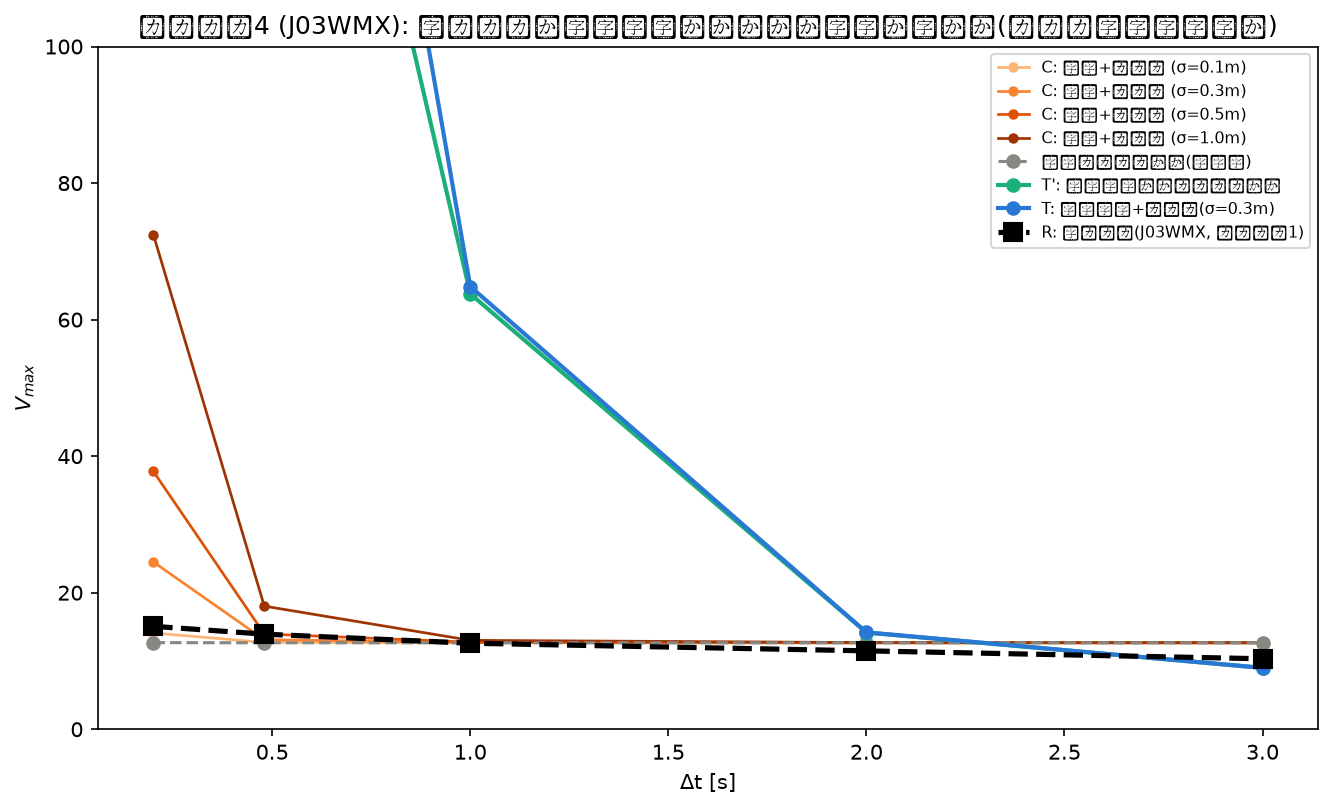

Source data for this figure (header and first rows):
match_id, condition, delta_t, alpha, vmax
J03WMX, constant_no_noise, 0.2, 0.9135, 12.69
J03WMX, constant_no_noise, 0.48, 0.9084, 12.66
J03WMX, constant_no_noise, 1.0, 0.9058, 12.66
J03WMX, constant_no_noise, 2.0, 0.9033, 12.66
J03WMX, constant_no_noise, 3.0, 0.9008, 12.66
J03WMX, constant_noise_sigma0.1, 0.2, 0.9149, 14.1
J03WMX, constant_noise_sigma0.1, 0.48, 0.9081, 12.72
J03WMX, constant_noise_sigma0.1, 1.0, 0.9056, 12.66
J03WMX, constant_noise_sigma0.1, 2.0, 0.9033, 12.66
J03WMX, constant_noise_sigma0.1, 3.0, 0.9007, 12.66
J03WMX, constant_noise_sigma0.3, 0.2, 0.9177, 24.5
J03WMX, constant_noise_sigma0.3, 0.48, 0.9076, 13.11
J03WMX, constant_noise_sigma0.3, 1.0, 0.9052, 12.7
J03WMX, constant_noise_sigma0.3, 2.0, 0.9032, 12.66
J03WMX, constant_noise_sigma0.3, 3.0, 0.9006, 12.66
J03WMX, constant_noise_sigma0.5, 0.2, 0.9205, 37.76
J03WMX, constant_noise_sigma0.5, 0.48, 0.9071, 13.96
J03WMX, constant_noise_sigma0.5, 1.0, 0.9047, 12.75
J03WMX, constant_noise_sigma0.5, 2.0, 0.9032, 12.67
J03WMX, constant_noise_sigma0.5, 3.0, 0.9004, 12.66
J03WMX, constant_noise_sigma1.0, 0.2, 0.9275, 72.45
J03WMX, constant_noise_sigma1.0, 0.48, 0.9059, 18.04
J03WMX, constant_noise_sigma1.0, 1.0, 0.9035, 13.02
J03WMX, constant_noise_sigma1.0, 2.0, 0.9032, 12.7
J03WMX, constant_noise_sigma1.0, 3.0, 0.9001, 12.67
J03WMX, timevarying_no_noise, 0.2, 0.02117, 213.9
J03WMX, timevarying_no_noise, 0.48, 0.02277, 193.9
J03WMX, timevarying_no_noise, 1.0, 0.0655, 63.77
J03WMX, timevarying_no_noise, 2.0, 0.2484, 14.17
J03WMX, timevarying_no_noise, 3.0, 0.3492, 8.985
J03WMX, timevarying_noise, 0.2, 0.02491, 771.2
J03WMX, timevarying_noise, 0.48, 0.02221, 237.6
J03WMX, timevarying_noise, 1.0, 0.0651, 64.85
J03WMX, timevarying_noise, 2.0, 0.2484, 14.19
J03WMX, timevarying_noise, 3.0, 0.3491, 8.99
